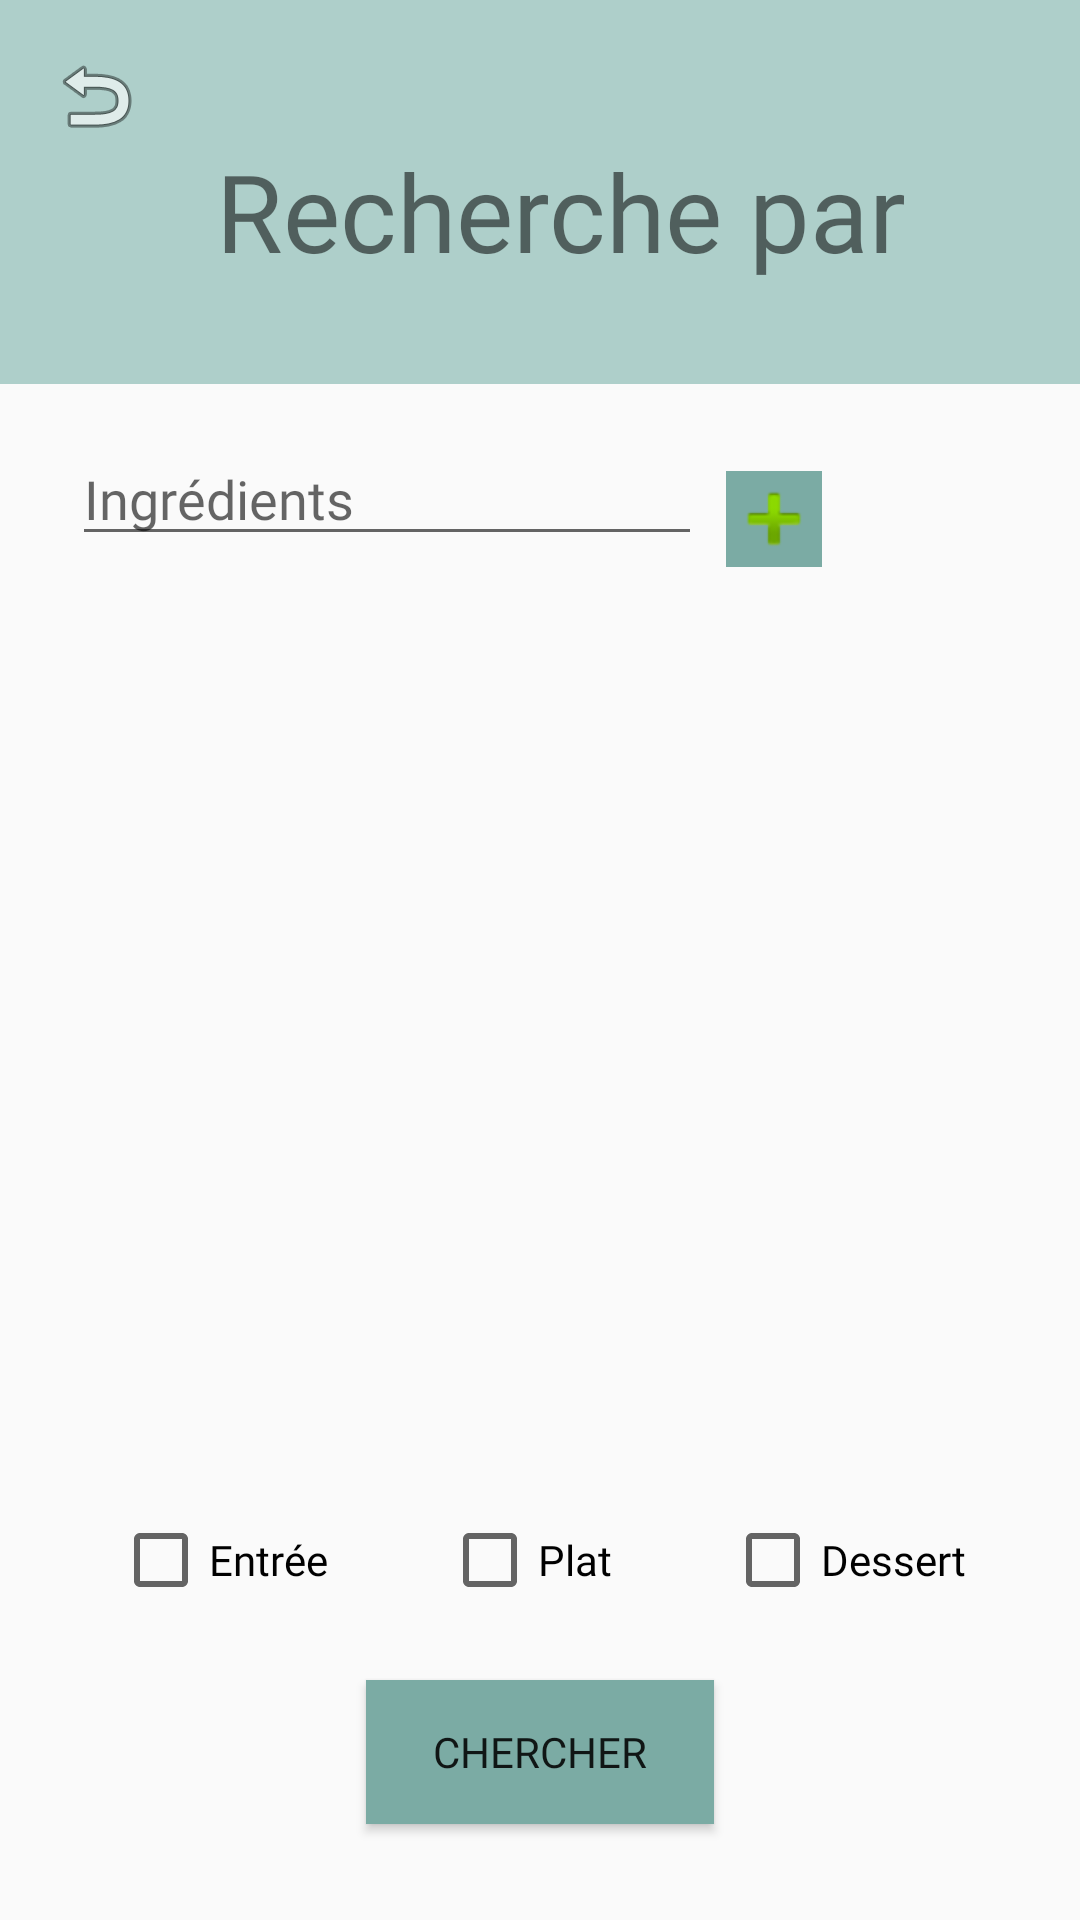

This screen was rendered from an Android layout file. Write that file and the resources it references.
<!-- AndroidManifest.xml: application theme AppTheme -->
<!-- res/layout/activity_search_ingredients.xml -->
<?xml version="1.0" encoding="utf-8"?>
<android.support.constraint.ConstraintLayout xmlns:android="http://schemas.android.com/apk/res/android"
    xmlns:app="http://schemas.android.com/apk/res-auto"
    xmlns:tools="http://schemas.android.com/tools"
    android:layout_width="match_parent"
    android:layout_height="match_parent"
    tools:context=".SearchIngredientsActivity">

    <ImageView
        android:id="@+id/imageView"
        android:layout_width="0dp"
        android:layout_height="128dp"
        app:layout_constraintEnd_toEndOf="parent"
        app:layout_constraintStart_toStartOf="parent"
        app:layout_constraintTop_toTopOf="parent"
        app:srcCompat="@color/colorPrimary" />

    <EditText
        android:id="@+id/editText2"
        android:layout_width="wrap_content"
        android:layout_height="wrap_content"
        android:layout_marginStart="24dp"
        android:layout_marginTop="144dp"
        android:ems="10"
        android:fontFamily="@font/maven_pro"
        android:hint="@string/EditText_Ingredients"
        android:inputType="textPersonName"
        app:layout_constraintStart_toStartOf="parent"
        app:layout_constraintTop_toTopOf="parent" />

    <TextView
        android:id="@+id/textView3"
        android:layout_width="325dp"
        android:layout_height="53dp"
        android:layout_marginBottom="28dp"
        android:layout_marginStart="72dp"
        android:fontFamily="@font/caveat"
        android:text="@string/Title_Ingredients"
        android:textSize="36sp"
        app:layout_constraintBottom_toTopOf="@+id/guideline4"
        app:layout_constraintStart_toStartOf="parent" />

    <ImageButton
        android:id="@+id/imageButton"
        android:layout_width="wrap_content"
        android:layout_height="wrap_content"
        android:layout_marginStart="8dp"
        android:background="?attr/colorAccent"
        android:onClick="addIngredients"
        app:layout_constraintBottom_toTopOf="@+id/guideline"
        app:layout_constraintStart_toEndOf="@+id/editText2"
        app:srcCompat="@android:drawable/ic_input_add" />

    <android.support.constraint.Guideline
        android:id="@+id/guideline"
        android:layout_width="wrap_content"
        android:layout_height="wrap_content"
        android:orientation="horizontal"
        app:layout_constraintGuide_begin="189dp" />

    <ListView
        android:id="@+id/listView"
        android:layout_width="0dp"
        android:layout_height="0dp"
        android:layout_marginBottom="160dp"
        android:layout_marginEnd="24dp"
        android:layout_marginStart="24dp"
        android:layout_marginTop="24dp"
        app:layout_constraintBottom_toBottomOf="parent"
        app:layout_constraintEnd_toEndOf="parent"
        app:layout_constraintStart_toStartOf="parent"
        app:layout_constraintTop_toTopOf="@+id/guideline" />

    <ImageButton
        android:id="@+id/imageButton2"
        android:layout_width="wrap_content"
        android:layout_height="wrap_content"
        android:layout_marginStart="16dp"
        android:layout_marginTop="16dp"
        android:background="@android:color/transparent"
        android:onClick="BackToHome"
        app:layout_constraintStart_toStartOf="parent"
        app:layout_constraintTop_toTopOf="parent"
        app:srcCompat="@android:drawable/ic_menu_revert" />

    <android.support.constraint.Guideline
        android:id="@+id/guideline4"
        android:layout_width="wrap_content"
        android:layout_height="wrap_content"
        android:orientation="horizontal"
        app:layout_constraintGuide_begin="127dp" />

    <Button
        android:id="@+id/button4"
        android:layout_width="116dp"
        android:layout_height="wrap_content"
        android:layout_marginTop="24dp"
        android:background="@color/colorAccent"
        android:fontFamily="@font/maven_pro"
        android:text="@string/Button_Search"
        app:layout_constraintEnd_toEndOf="parent"
        app:layout_constraintStart_toStartOf="parent"
        app:layout_constraintTop_toBottomOf="@+id/checkBox5" />

    <CheckBox
        android:id="@+id/checkBox4"
        android:layout_width="wrap_content"
        android:layout_height="wrap_content"
        android:layout_marginTop="24dp"
        android:fontFamily="@font/maven_pro"
        android:text="@string/Checkbox_Starter"
        app:layout_constraintEnd_toStartOf="@+id/checkBox5"
        app:layout_constraintHorizontal_bias="0.5"
        app:layout_constraintStart_toStartOf="parent"
        app:layout_constraintTop_toBottomOf="@+id/listView" />

    <CheckBox
        android:id="@+id/checkBox5"
        android:layout_width="wrap_content"
        android:layout_height="wrap_content"
        android:layout_marginTop="24dp"
        android:fontFamily="@font/maven_pro"
        android:text="@string/Checkbox_Maindish"
        app:layout_constraintEnd_toStartOf="@+id/checkBox6"
        app:layout_constraintHorizontal_bias="0.5"
        app:layout_constraintStart_toEndOf="@+id/checkBox4"
        app:layout_constraintTop_toBottomOf="@+id/listView" />

    <CheckBox
        android:id="@+id/checkBox6"
        android:layout_width="wrap_content"
        android:layout_height="wrap_content"
        android:layout_marginTop="24dp"
        android:fontFamily="@font/maven_pro"
        android:text="@string/Chekbox_Desert"
        app:layout_constraintEnd_toEndOf="parent"
        app:layout_constraintHorizontal_bias="0.5"
        app:layout_constraintStart_toEndOf="@+id/checkBox5"
        app:layout_constraintTop_toBottomOf="@+id/listView" />

</android.support.constraint.ConstraintLayout>
<!-- resources referenced by this layout -->
<resources>
  <color name="colorAccent">#7baba4</color>
  <color name="colorPrimary">#aecfca</color>
  <string name="Button_Search">Chercher</string>
  <string name="Checkbox_Maindish">Plat</string>
  <string name="Checkbox_Starter">Entrée</string>
  <string name="Chekbox_Desert">Dessert</string>
  <string name="EditText_Ingredients">Ingrédients</string>
  <string name="Title_Ingredients">Recherche par ingrédients</string>
  <style name="AppTheme" parent="Theme.AppCompat.Light.NoActionBar">
          
          <item name="colorPrimary">@color/colorPrimary</item>
          <item name="colorPrimaryDark">@color/colorPrimaryDark</item>
          <item name="colorAccent">@color/colorAccent</item>
          <item name="android:windowAnimationStyle">@style/CustomActivityAnimation</item>
      </style>
  <color name="colorPrimaryDark">#4e8d84</color>
  <style name="CustomActivityAnimation" parent="@android:style/Animation.Activity">
          <item name="android:activityOpenEnterAnimation">@anim/slide_in_right</item>
          <item name="android:activityOpenExitAnimation">@anim/slide_out_left</item>
          <item name="android:activityCloseEnterAnimation">@anim/slide_in_left</item>
          <item name="android:activityCloseExitAnimation">@anim/slide_out_right</item>
      </style>
</resources>
